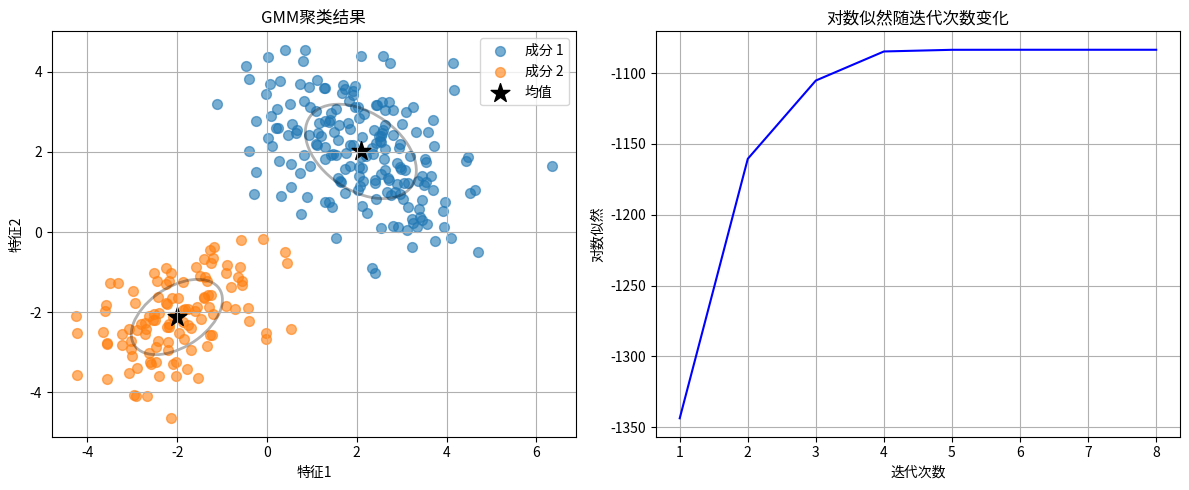

Recreate this plot in Python. (Note: this script raises an exception after producing the figure.)
# 知识点10：GMM的EM算法实现
"""
- E-step：计算后验概率
  \[ q^{(\ell)}(z|x_i) = p_{\theta^{(\ell)}}(z|x_i) = \frac{p_{\theta^{(\ell)}}(x_i|z)p_{\theta^{(\ell)}}(z)}{p_{\theta^{(\ell)}}(x_i)} = \frac{\pi_z^{(\ell)} \mathcal{N}(x_i; \mu_z^{(\ell)}, \Sigma_z^{(\ell)})}{\sum_{k=1}^K \pi_k^{(\ell)} \mathcal{N}(x_i; \mu_k^{(\ell)}, \Sigma_k^{(\ell)})} \]
- M-step：更新参数
  \[ \theta^{(\ell+1)} = \arg \max_\theta \sum_{i=1}^N \sum_{k=1}^K q^{(\ell)}(k|x_i) \log(p_\theta(k)p_\theta(x_i|k)) \]
"""

import numpy as np
import matplotlib.pyplot as plt
from scipy.stats import multivariate_normal

class GMMWithEM:
    """使用EM算法实现的高斯混合模型"""
    
    def __init__(self, n_components=2, max_iter=100, tolerance=1e-4):
        """初始化GMM模型
        
        参数:
        n_components: 混合成分的数量
        max_iter: 最大迭代次数
        tolerance: 收敛阈值
        """
        self.n_components = n_components
        self.max_iter = max_iter
        self.tolerance = tolerance
        
        # 模型参数
        self.weights = None  # 混合权重，shape=(n_components,)
        self.means = None  # 均值，shape=(n_components, n_features)
        self.covariances = None  # 协方差矩阵，shape=(n_components, n_features, n_features)
    
    def initialize_parameters(self, X):
        """初始化模型参数
        
        参数:
        X: 训练数据，shape=(n_samples, n_features)
        """
        n_samples, n_features = X.shape
        
        # 1. 初始化混合权重
        self.weights = np.ones(self.n_components) / self.n_components
        
        # 2. 初始化均值
        # 从数据中随机选择n_components个样本作为初始均值
        indices = np.random.choice(n_samples, self.n_components, replace=False)
        self.means = X[indices]
        
        # 3. 初始化协方差矩阵
        # 初始化为数据的协方差矩阵乘以一个小的缩放因子
        data_cov = np.cov(X.T)
        self.covariances = np.array([data_cov * 0.5 for _ in range(self.n_components)])
        
        print(f"初始化参数：")
        print(f"   混合权重：{self.weights}")
        print(f"   均值：{self.means}")
        print(f"   协方差矩阵：")
        for i in range(self.n_components):
            print(f"     成分 {i+1}: {self.covariances[i]}")
    
    def e_step(self, X):
        """E-step：计算后验概率
        
        参数:
        X: 训练数据，shape=(n_samples, n_features)
        
        返回:
        responsibilities: 后验概率，shape=(n_samples, n_components)
        """
        n_samples, _ = X.shape
        
        # 计算每个样本对每个成分的责任
        responsibilities = np.zeros((n_samples, self.n_components))
        
        for k in range(self.n_components):
            # 计算成分k的高斯概率密度
            prob = multivariate_normal.pdf(X, mean=self.means[k], cov=self.covariances[k])
            # 乘以混合权重
            responsibilities[:, k] = self.weights[k] * prob
        
        # 归一化，使得每个样本的责任总和为1
        total_prob = responsibilities.sum(axis=1, keepdims=True)
        responsibilities /= total_prob
        
        return responsibilities
    
    def m_step(self, X, responsibilities):
        """M-step：更新模型参数
        
        参数:
        X: 训练数据，shape=(n_samples, n_features)
        responsibilities: 后验概率，shape=(n_samples, n_components)
        """
        n_samples, n_features = X.shape
        
        # 1. 更新混合权重
        # 每个成分的权重是该成分的总责任除以样本总数
        self.weights = responsibilities.sum(axis=0) / n_samples
        
        # 2. 更新均值
        # 每个成分的均值是数据的加权平均，权重是责任
        for k in range(self.n_components):
            weight_sum = responsibilities[:, k].sum()
            # 加权平均
            self.means[k] = (responsibilities[:, k][:, np.newaxis] * X).sum(axis=0) / weight_sum
        
        # 3. 更新协方差矩阵
        for k in range(self.n_components):
            weight_sum = responsibilities[:, k].sum()
            # 计算每个样本与均值的偏差
            diff = X - self.means[k]
            # 加权协方差矩阵
            cov = (responsibilities[:, k][:, np.newaxis, np.newaxis] * 
                   np.einsum('ij,ik->ijk', diff, diff)).sum(axis=0) / weight_sum
            self.covariances[k] = cov
    
    def compute_log_likelihood(self, X):
        """计算数据的对数似然
        
        参数:
        X: 训练数据，shape=(n_samples, n_features)
        
        返回:
        log_likelihood: 对数似然值
        """
        n_samples, _ = X.shape
        log_likelihood = 0.0
        
        for i in range(n_samples):
            # 计算每个样本的概率密度
            prob = 0.0
            for k in range(self.n_components):
                prob += self.weights[k] * multivariate_normal.pdf(X[i], 
                                                                   mean=self.means[k], 
                                                                   cov=self.covariances[k])
            # 累加对数似然
            log_likelihood += np.log(prob)
        
        return log_likelihood
    
    def fit(self, X):
        """训练GMM模型
        
        参数:
        X: 训练数据，shape=(n_samples, n_features)
        
        返回:
        self: 训练好的模型
        """
        n_samples, n_features = X.shape
        
        # 初始化参数
        self.initialize_parameters(X)
        
        # 记录对数似然历史
        log_likelihood_history = []
        
        for iteration in range(self.max_iter):
            # E-step
            responsibilities = self.e_step(X)
            
            # 计算当前对数似然
            current_log_likelihood = self.compute_log_likelihood(X)
            log_likelihood_history.append(current_log_likelihood)
            
            # M-step
            self.m_step(X, responsibilities)
            
            # 检查收敛性
            if iteration > 0:
                delta = np.abs(current_log_likelihood - log_likelihood_history[-2])
                if delta < self.tolerance:
                    print(f"EM算法在第{iteration+1}次迭代收敛")
                    break
            
            if (iteration + 1) % 10 == 0:
                print(f"迭代 {iteration+1}: 对数似然 = {current_log_likelihood:.4f}")
        
        self.log_likelihood_history = log_likelihood_history
        self.responsibilities = responsibilities
        
        print(f"\n最终参数：")
        print(f"   混合权重：{self.weights}")
        print(f"   均值：{self.means}")
        print(f"   协方差矩阵：")
        for i in range(self.n_components):
            print(f"     成分 {i+1}: {self.covariances[i]}")
        
        return self
    
    def predict(self, X):
        """预测每个样本的成分
        
        参数:
        X: 测试数据，shape=(n_samples, n_features)
        
        返回:
        labels: 每个样本的成分标签，shape=(n_samples,)
        """
        responsibilities = self.e_step(X)
        return np.argmax(responsibilities, axis=1)
    
    def predict_proba(self, X):
        """预测每个样本属于每个成分的概率
        
        参数:
        X: 测试数据，shape=(n_samples, n_features)
        
        返回:
        probabilities: 每个样本属于每个成分的概率，shape=(n_samples, n_components)
        """
        return self.e_step(X)
    
    def plot_results(self, X):
        """绘制结果（仅适用于二维数据）"""
        if X.shape[1] != 2:
            print("只能绘制二维数据的结果")
            return
        
        plt.figure(figsize=(12, 5))
        
        # 1. 数据分布和聚类结果
        plt.subplot(1, 2, 1)
        
        # 预测每个样本的成分
        labels = self.predict(X)
        
        # 绘制数据点
        for k in range(self.n_components):
            plt.scatter(X[labels == k, 0], X[labels == k, 1], s=50, alpha=0.6, label=f'成分 {k+1}')
        
        # 绘制均值
        plt.scatter(self.means[:, 0], self.means[:, 1], s=200, c='black', marker='*', label='均值')
        
        # 绘制协方差椭圆
        for k in range(self.n_components):
            self._plot_cov_ellipse(self.means[k], self.covariances[k], color='black', alpha=0.3)
        
        plt.title('GMM聚类结果')
        plt.xlabel('特征1')
        plt.ylabel('特征2')
        plt.legend()
        plt.grid(True)
        
        # 2. 对数似然随迭代次数变化
        plt.subplot(1, 2, 2)
        plt.plot(range(1, len(self.log_likelihood_history) + 1), self.log_likelihood_history, 'b-')
        plt.xlabel('迭代次数')
        plt.ylabel('对数似然')
        plt.title('对数似然随迭代次数变化')
        plt.grid(True)
        
        plt.tight_layout()
        plt.savefig('../figure/gmm_em_results.png')
        plt.close()
    
    def _plot_cov_ellipse(self, mean, cov, color='black', alpha=0.3):
        """绘制协方差矩阵对应的椭圆
        
        参数:
        mean: 均值，shape=(2,)
        cov: 协方差矩阵，shape=(2, 2)
        color: 颜色
        alpha: 透明度
        """
        # 计算协方差矩阵的特征值和特征向量
        eigenvalues, eigenvectors = np.linalg.eigh(cov)
        
        # 确保特征值为正
        eigenvalues = np.maximum(eigenvalues, 1e-8)
        
        # 计算椭圆的角度
        angle = np.degrees(np.arctan2(eigenvectors[1, 0], eigenvectors[0, 0]))
        
        # 创建椭圆
        from matplotlib.patches import Ellipse
        
        # 椭圆的半长轴和半短轴为特征值的平方根乘以2
        width, height = 2 * np.sqrt(eigenvalues)
        
        ellipse = Ellipse(mean, width, height, angle=angle, fill=False, 
                          color=color, alpha=alpha, linewidth=2)
        
        plt.gca().add_patch(ellipse)

# 生成模拟数据
def generate_gmm_data(n_samples=300, n_components=2):
    """生成高斯混合模型数据
    
    参数:
    n_samples: 样本数量
    n_components: 混合成分的数量
    
    返回:
    X: 生成的数据，shape=(n_samples, 2)
    labels: 每个样本的真实成分，shape=(n_samples,)
    """
    # 真实参数
    true_means = np.array([[-2, -2], [2, 2]])
    true_covs = np.array([[[1, 0.5], [0.5, 1]], [[1.5, -0.5], [-0.5, 1.5]]])
    true_weights = np.array([0.4, 0.6])
    
    X = []
    labels = []
    
    for i in range(n_samples):
        # 选择成分
        component = np.random.choice(n_components, p=true_weights)
        
        # 生成样本
        sample = np.random.multivariate_normal(true_means[component], true_covs[component])
        
        X.append(sample)
        labels.append(component)
    
    return np.array(X), np.array(labels), true_means, true_covs, true_weights

# 主函数
def main():
    print("=== GMM的EM算法实现演示 ===")
    
    # 生成数据
    n_samples = 300
    n_components = 2
    X, true_labels, true_means, true_covs, true_weights = generate_gmm_data(n_samples, n_components)
    
    print(f"\n生成数据：")
    print(f"   样本数：{n_samples}")
    print(f"   混合成分数：{n_components}")
    print(f"   真实均值：{true_means}")
    print(f"   真实混合权重：{true_weights}")
    
    # 创建GMM模型
    gmm = GMMWithEM(n_components=n_components, max_iter=100, tolerance=1e-4)
    
    # 训练模型
    gmm.fit(X)
    
    # 绘制结果
    gmm.plot_results(X)
    
    print("\nGMM的EM算法实现演示完成！")
    print("\n要点总结:")
    print("- GMM的EM算法实现包括E-step和M-step两个交替执行的步骤")
    print("- E-step：计算每个样本属于每个成分的后验概率（软分配）")
    print("- M-step：基于软分配更新模型参数（混合权重、均值、协方差矩阵）")
    print("- EM算法保证对数似然单调非递减")
    print("- GMM可以处理数据的复杂分布，适用于各种聚类任务")

if __name__ == "__main__":
    main()
